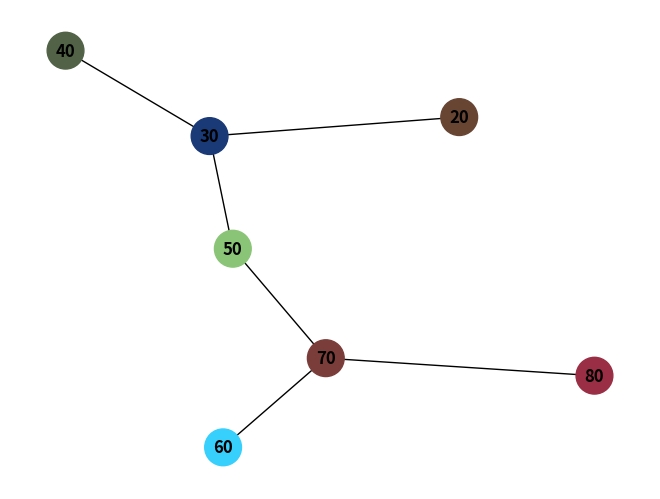
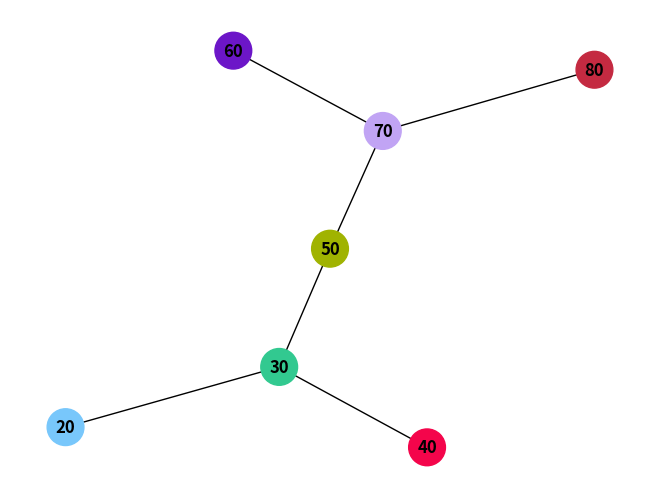

These figures' Python source, in order:
import matplotlib.pyplot as plt
import networkx as nx
import random

class TreeNode:
    def __init__(self, key):
        self.left = None
        self.right = None
        self.value = key

def insert_node(root, key):
    if root is None:
        return TreeNode(key)
    else:
        if root.value < key:
            root.right = insert_node(root.right, key)
        else:
            root.left = insert_node(root.left, key)
    return root

def inorder_traversal(root, colors, color_map):
    if root:
        inorder_traversal(root.left, colors, color_map)
        color = "#{:06x}".format(random.randint(0, 0xFFFFFF))
        colors.append(color)
        color_map[root.value] = color
        inorder_traversal(root.right, colors, color_map)

def breadth_first_traversal(root, colors, color_map):
    queue = [root]
    while queue:
        node = queue.pop(0)
        color = "#{:06x}".format(random.randint(0, 0xFFFFFF))
        colors.append(color)
        color_map[node.value] = color
        if node.left:
            queue.append(node.left)
        if node.right:
            queue.append(node.right)

def visualize_tree(root, traversal_type):
    colors = []
    color_map = {}
    
    if traversal_type == 'inorder':
        inorder_traversal(root, colors, color_map)
    elif traversal_type == 'breadth_first':
        breadth_first_traversal(root, colors, color_map)
    else:
        print("Invalid traversal type. Choose 'inorder' or 'breadth_first'.")
        return
    
    graph = nx.Graph()
    graph.add_node(root.value, color=color_map[root.value])
    visualize_tree_recursive(root, graph, color_map)
    
    positions = nx.spring_layout(graph)
    node_colors = [color_map[node] for node in graph.nodes()]
    
    nx.draw(graph, positions, with_labels=True, font_weight='bold', node_size=700, node_color=node_colors)
    plt.show()

def visualize_tree_recursive(node, graph, color_map):
    if node.left:
        graph.add_node(node.left.value, color=color_map[node.left.value])
        graph.add_edge(node.value, node.left.value)
        visualize_tree_recursive(node.left, graph, color_map)
    if node.right:
        graph.add_node(node.right.value, color=color_map[node.right.value])
        graph.add_edge(node.value, node.right.value)
        visualize_tree_recursive(node.right, graph, color_map)

root_node = None
keys = [50, 30, 70, 20, 40, 60, 80]

for key in keys:
    root_node = insert_node(root_node, key)

visualize_tree(root_node, 'inorder') 
visualize_tree(root_node, 'breadth_first')
